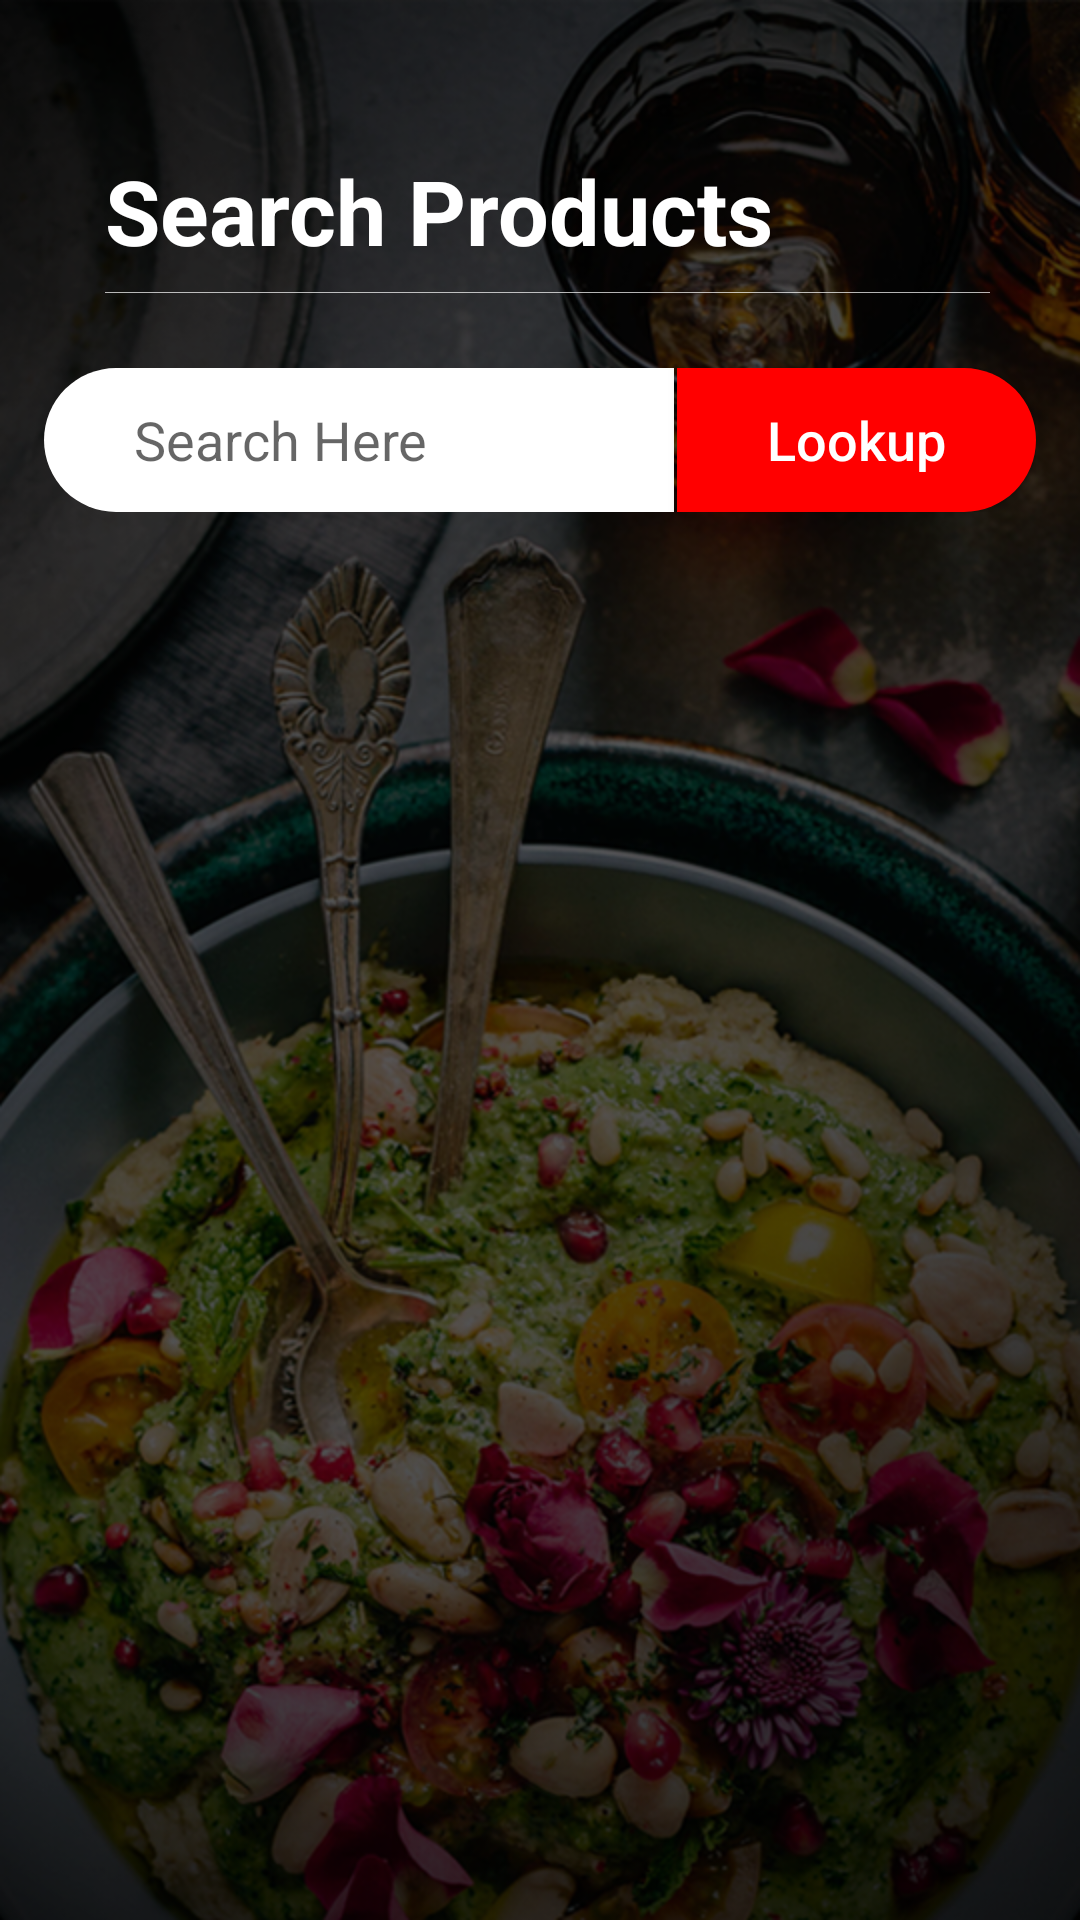

Produce the Android XML layout that renders to this screen, including the resource entries it uses.
<!-- AndroidManifest.xml: application theme AppTheme.NoActionBar -->
<!-- res/layout/activity_search_product.xml -->
<?xml version="1.0" encoding="utf-8"?>
<RelativeLayout xmlns:android="http://schemas.android.com/apk/res/android"
    xmlns:app="http://schemas.android.com/apk/res-auto"
    xmlns:tools="http://schemas.android.com/tools"
    android:layout_width="match_parent"
    android:layout_height="match_parent"
    android:background="@drawable/bg2"
    tools:context=".SearchProduct">

    <TextView
        android:id="@+id/heading"
        android:layout_width="wrap_content"
        android:layout_height="wrap_content"
        android:layout_marginTop="50dp"
        android:layout_marginLeft="35dp"
        android:textSize="30sp"
        android:textColor="#fff"
        android:textStyle="bold"
        android:text="@string/search_products"
        android:layout_marginStart="35dp" />

    <ImageView
        android:id="@+id/hr"
        android:layout_below="@id/heading"
        android:layout_width="match_parent"
        android:layout_height="0.1dp"
        android:background="#B3FFFFFF"
        android:layout_marginTop="7dp"
        android:layout_marginLeft="35dp"
        android:layout_marginStart="35dp"
        android:layout_marginRight="30dp"
        android:layout_marginEnd="30dp" />


        <LinearLayout
            android:id="@+id/search_bar"
            android:layout_below="@id/hr"
            android:layout_width="wrap_content"
            android:layout_height="wrap_content"
            android:layout_centerHorizontal="true"
            android:layout_marginTop="25dp"
            android:layout_marginBottom="20dp"
            android:orientation="horizontal">



            <EditText
                android:id="@+id/search_txt"
                android:layout_width="wrap_content"
                android:layout_height="match_parent"
                android:textSize="18sp"
                android:ems="10"
                android:hint="@string/search_here"
                android:inputType="textPersonName"
                android:background="@drawable/search_bar_style"
                />

            <Button
                android:id="@+id/search_btn"
                android:layout_width="wrap_content"
                android:layout_height="wrap_content"
                android:background="@drawable/search_btn_style"
                android:onClick="searchProduct"
                android:textSize="18sp"
                android:layout_marginLeft="1dp"
                android:textColor="#fff"
                android:textAllCaps="false"
                android:text="@string/lookup"
                android:layout_marginStart="1dp" />

        </LinearLayout>


    <ListView
        android:id="@+id/listView"
        android:layout_below="@id/search_bar"
        android:layout_width="match_parent"
        android:layout_height="match_parent"
        android:paddingStart="20dp"
        android:paddingLeft="20dp"
        android:layout_marginTop="20dp"
        android:paddingEnd="20dp"
        android:paddingRight="20dp"
        android:layout_marginBottom="20dp"
        android:divider="@android:color/transparent"
        android:requiresFadingEdge="vertical"
        android:dividerHeight="5dp" />
</RelativeLayout>
<!-- resources referenced by this layout -->
<resources>
  <!-- drawable bg2: png bitmap (drawable, 768332 bytes) -->
  <!-- drawable search_bar_style (drawable) -->
  <?xml version="1.0" encoding="utf-8"?>
  <shape xmlns:android="http://schemas.android.com/apk/res/android" android:shape="rectangle" >
      <corners
          android:topLeftRadius="50dp"
          android:bottomLeftRadius="50dp"
  
          />
      <solid
          android:color="#ffffff"/>
      <padding
          android:left="30dp"
          android:top="10dp"
          android:right="30dp"
          android:bottom="10dp"
          />
  
  
  </shape>
  <!-- drawable search_btn_style (drawable) -->
  <?xml version="1.0" encoding="utf-8"?>
  <shape xmlns:android="http://schemas.android.com/apk/res/android" android:shape="rectangle" >
      <corners
          android:topRightRadius="50dp"
          android:bottomRightRadius="50dp"
  
          />
      <solid
          android:color="@color/colorPrimary"/>
      <padding
          android:left="30dp"
          android:top="10dp"
          android:right="30dp"
          android:bottom="10dp"
          />
  
  
  </shape>
  <string name="lookup">Lookup</string>
  <string name="search_here">Search Here</string>
  <string name="search_products">Search Products</string>
  <style name="AppTheme.NoActionBar" parent="Theme.AppCompat.Light.NoActionBar">
          <item name="windowActionBar">false</item>
          <item name="windowNoTitle">true</item>
          <item name="colorPrimary">@color/colorPrimary</item>
          <item name="colorPrimaryDark">@color/colorPrimaryDark</item>
          <item name="colorAccent">@color/colorAccent</item>
      </style>
  <color name="colorPrimary">#FF0000</color>
  <color name="colorPrimaryDark">#AF0000</color>
  <color name="colorAccent">#FF6F00</color>
</resources>
